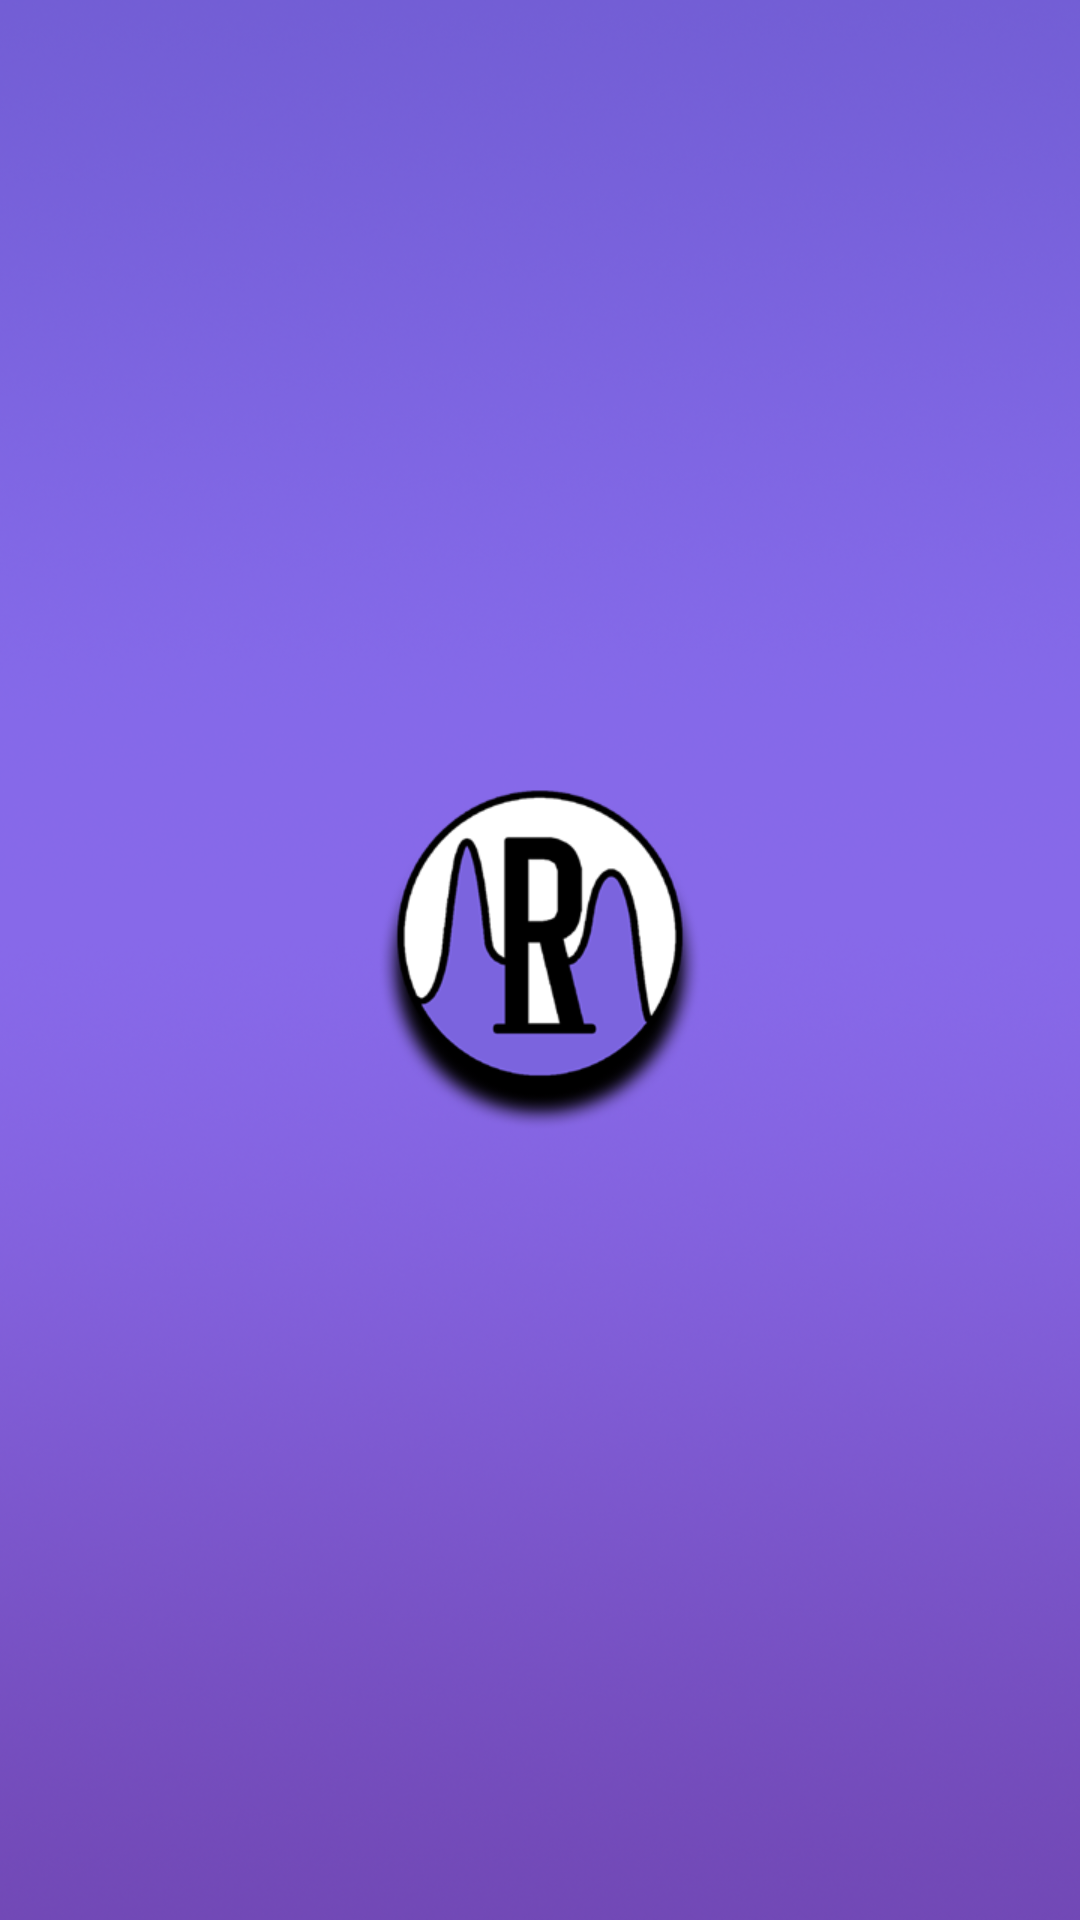

This screen was rendered from an Android layout file. Write that file and the resources it references.
<!-- AndroidManifest.xml: activity theme SplashScreen -->
<!-- res/layout/activity_splash.xml -->
<?xml version="1.0" encoding="utf-8"?>
<androidx.constraintlayout.widget.ConstraintLayout xmlns:android="http://schemas.android.com/apk/res/android"
    xmlns:app="http://schemas.android.com/apk/res-auto"
    xmlns:tools="http://schemas.android.com/tools"
    android:id="@+id/frameLayout6"
    android:layout_width="match_parent"
    android:layout_height="match_parent"
    android:background="@drawable/loadingscreen"
    android:theme="@style/ThemeOverlay.Reccify.FullscreenContainer"
    tools:context=".SplashActivity">

    

    


</androidx.constraintlayout.widget.ConstraintLayout>
<!-- resources referenced by this layout -->
<resources>
  <!-- drawable loadingscreen: png bitmap (drawable, 559397 bytes) -->
  <style name="ThemeOverlay.Reccify.FullscreenContainer" parent="">
          <item name="fullscreenBackgroundColor">@color/light_blue_600</item>
          <item name="fullscreenTextColor">@color/light_blue_A200</item>
  
      </style>
  <style name="SplashScreen" parent="Theme.AppCompat.Light.NoActionBar">
          <item name="android:windowNoTitle">true</item>
          <item name="android:windowContentOverlay">@null</item>
          <item name="android:windowBackground">@drawable/loadingscreen</item>
          <item name="android:statusBarColor" tools:targetApi="l">?attr/colorPrimaryVariant</item>
  
      </style>
</resources>
